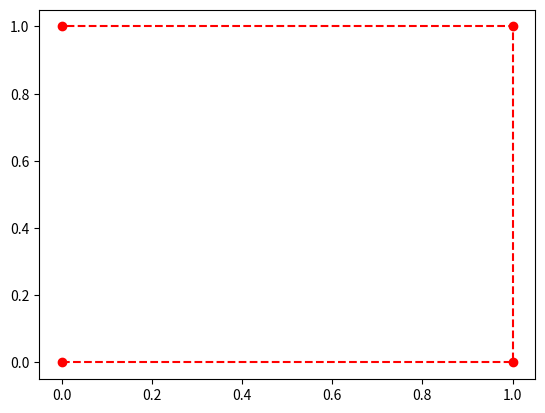

Here is the Python script that generated this plot: (Note: this script raises an exception after producing the figure.)
import matplotlib.pyplot as plt
import numpy as np

class Spline:
    
    def __init__(self, us, ds):
        self.us = us
        self.ds = ds

    #antar att self.us är sorterad stigande och att ds är sorterad för att passa us
    def plot(self):
        dx, dy = zip(*ds)
        plt.plot(dx, dy, 'r--')
        plt.plot(dx, dy, 'ro')

        ss = [self.call(u) for u in self.us]
        ssx, ssy = zip(*ss)
        plt.plot(ssx, ssy, 'b+')

        u_interval = np.linspace(us[0], us[-1], 100).tolist()
        s_interval = [self.call(u) for u in u_interval]
        s_interval_x, s_interval_y = zip(*s_interval)
        plt.plot(s_interval_x, s_interval_y, 'b-')

        plt.show()


    def call(self, u):
        return
        #return (x,y)

    def hot_index(self, u):
        """
        From a given u find the hot index, meaning the surrounding u indexes.
        :param u: given u
        :return: indexes
        """


        return

    def alpha(self, u, n, k):
        return 
        #return alpha

print(111)
us = np.linspace(0,1,4)
ds = [(0,0), (1,0), (1,1), (0,1)]

larry = Spline(us, ds)
print(222)
larry.plot()
print(333)
